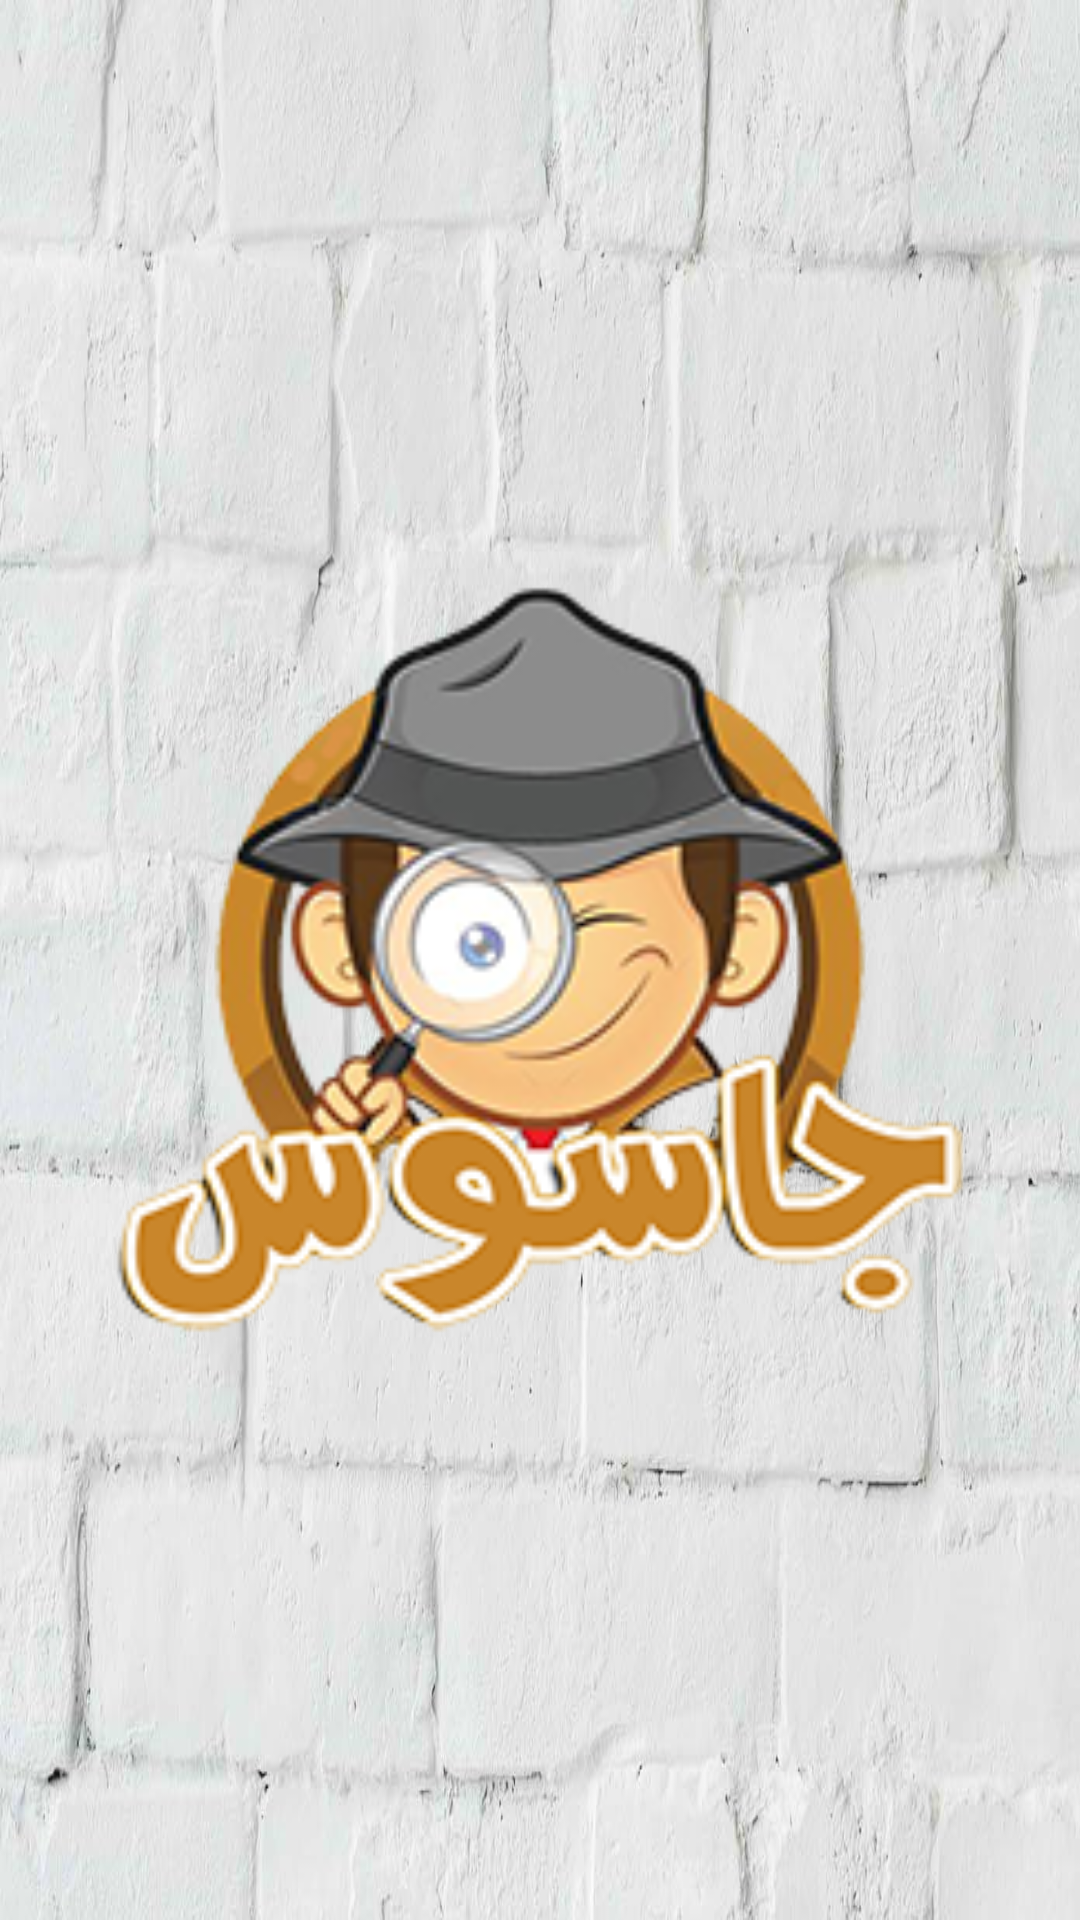

Here is an Android app screen rendered from its layout file. Give the layout XML and the strings, colors and styles it references.
<!-- AndroidManifest.xml: application theme AppTheme -->
<!-- res/layout/activity_splash.xml -->
<?xml version="1.0" encoding="utf-8"?>
<android.support.constraint.ConstraintLayout
        android:background="@drawable/background2"
        xmlns:android="http://schemas.android.com/apk/res/android"
        xmlns:tools="http://schemas.android.com/tools"
        xmlns:app="http://schemas.android.com/apk/res-auto"
        android:layout_width="match_parent"
        android:layout_height="match_parent"
        tools:context=".SplashActivity">

    <ImageView
            android:layout_width="0dp"
            android:layout_height="0dp" app:srcCompat="@drawable/logo"
            android:id="@+id/imageView" android:layout_marginTop="8dp"
            app:layout_constraintTop_toTopOf="parent" app:layout_constraintEnd_toEndOf="parent"
            android:layout_marginEnd="32dp" app:layout_constraintStart_toStartOf="parent"
            android:layout_marginStart="32dp" android:layout_marginBottom="8dp"
            app:layout_constraintBottom_toBottomOf="parent" app:layout_constraintDimensionRatio="1:1"/>
</android.support.constraint.ConstraintLayout>
<!-- resources referenced by this layout -->
<resources>
  <!-- drawable background2: jpg bitmap (drawable, 90965 bytes) -->
  <!-- drawable logo: png bitmap (drawable, 54895 bytes) -->
  <style name="AppTheme" parent="Theme.AppCompat.Light.NoActionBar">
          
          <item name="colorPrimary">@color/colorPrimary</item>
          <item name="colorPrimaryDark">@color/colorPrimaryDark</item>
          <item name="colorAccent">@color/colorAccent</item>
          
      </style>
  <color name="colorPrimary">#c9862b</color>
  <color name="colorPrimaryDark">#5d3d1d</color>
  <color name="colorAccent">#7b797f</color>
</resources>
